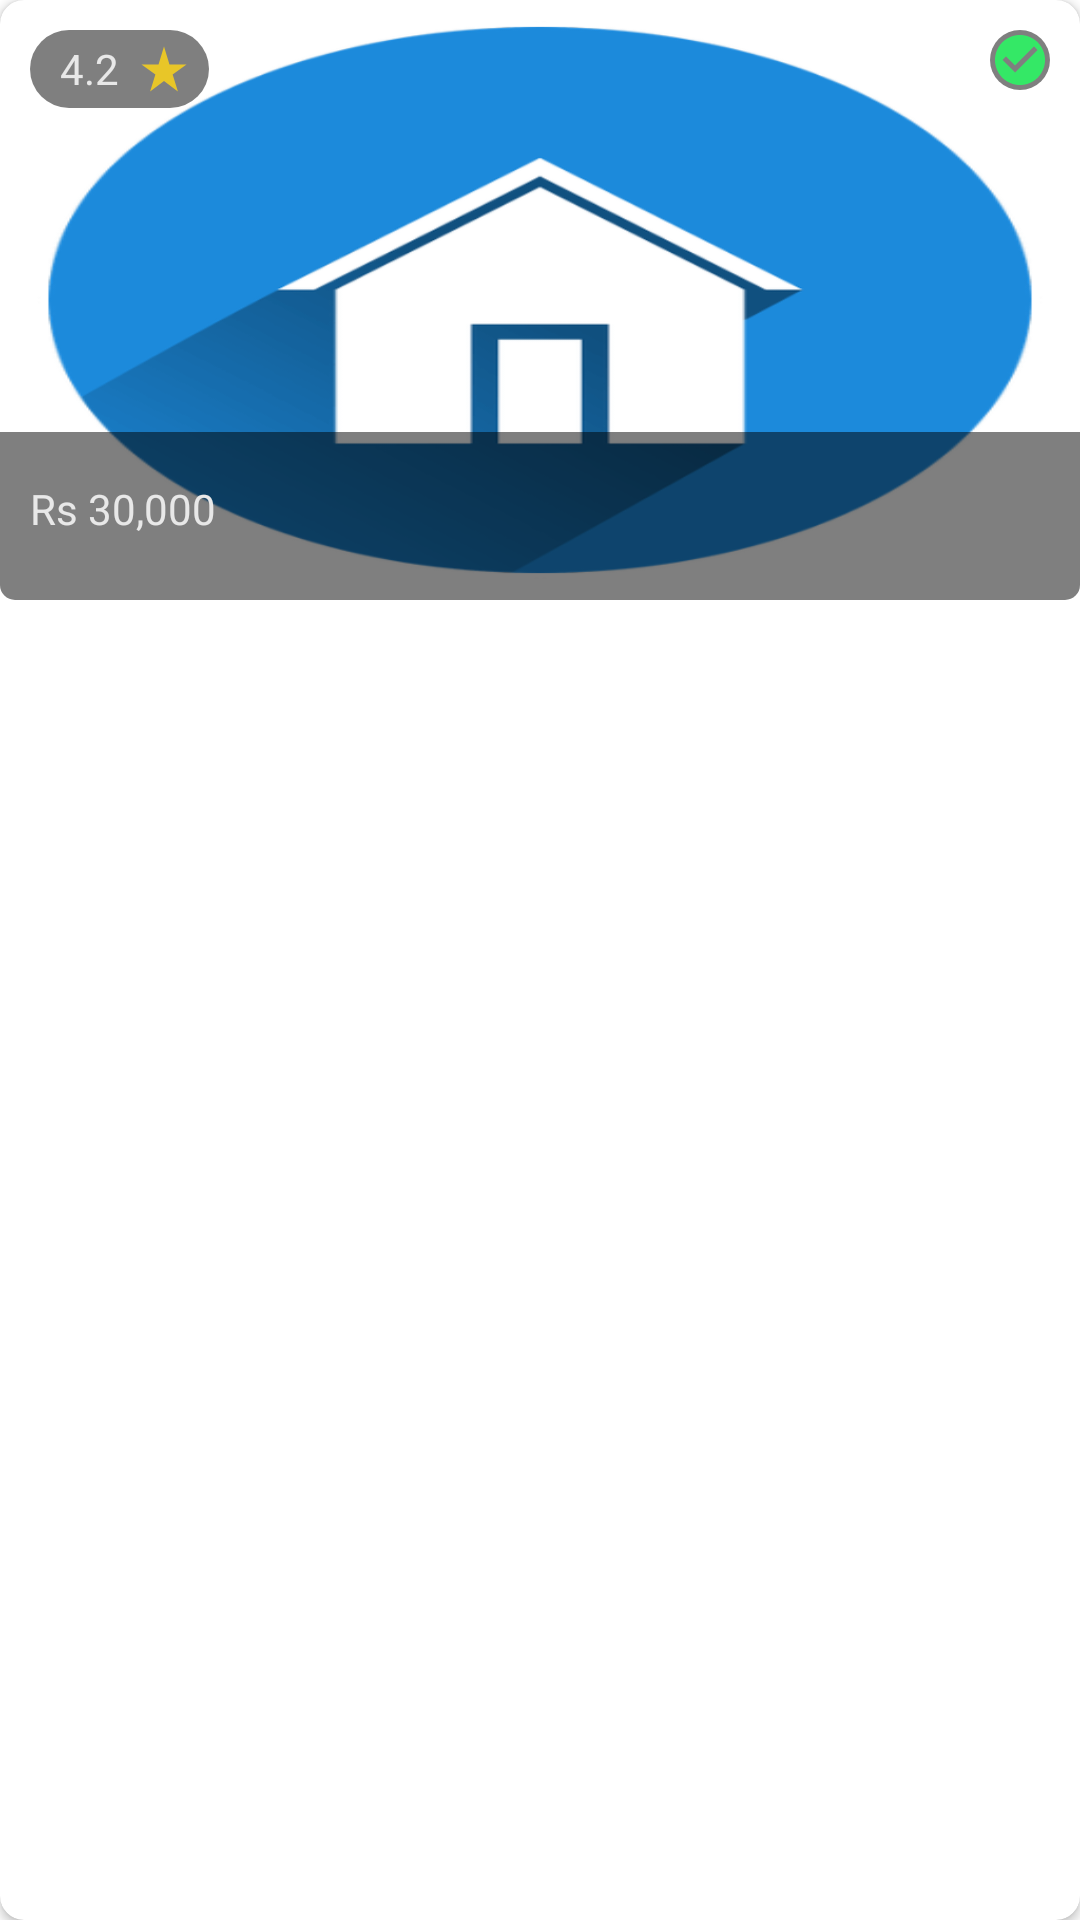

Produce the Android XML layout that renders to this screen, including the resource entries it uses.
<!-- AndroidManifest.xml: application theme Theme.Bhadama -->
<!-- res/layout/property_card_personal.xml -->
<?xml version="1.0" encoding="utf-8"?>
<androidx.cardview.widget.CardView xmlns:android="http://schemas.android.com/apk/res/android"
    xmlns:app="http://schemas.android.com/apk/res-auto"
    android:layout_width="match_parent"
    android:layout_height="wrap_content"
    android:layout_marginVertical="16dp"
    android:elevation="8dp"
    app:cardCornerRadius="8dp"
    android:background="@drawable/rounded_corner_white">

    <androidx.constraintlayout.widget.ConstraintLayout
        android:layout_width="wrap_content"
        android:layout_height="wrap_content">

        <ImageView
            android:id="@+id/imageView_property_image"
            android:layout_width="wrap_content"
            android:layout_height="200dp"
            android:scaleType="fitXY"
            android:src="@drawable/icon_main"
            app:layout_constraintEnd_toEndOf="parent"
            app:layout_constraintStart_toStartOf="parent"
            android:transitionName="@string/backgroundimage"
            app:layout_constraintTop_toTopOf="parent" />

        <RelativeLayout
            android:layout_width="match_parent"
            android:layout_height="56dp"
            android:background="@drawable/rounded_bottom_corner"
            android:gravity="center_vertical"
            android:paddingHorizontal="10dp"
            app:layout_constraintBottom_toBottomOf="@+id/imageView_property_image"
            app:layout_constraintEnd_toEndOf="parent"
            app:layout_constraintStart_toStartOf="parent">

            <ImageView
                android:id="@+id/imageView_call"
                android:layout_width="wrap_content"
                android:layout_height="wrap_content"
                android:layout_alignParentEnd="true"
                android:visibility="invisible"
                android:src="@drawable/ic_baseline_phone_locked_24" />

            <ImageView
                android:id="@+id/imageView_fav"
                android:layout_width="wrap_content"
                android:layout_height="wrap_content"
                android:layout_marginHorizontal="10dp"
                android:visibility="invisible"
                android:layout_toStartOf="@id/imageView_call"
                android:src="@drawable/ic_outline_favorite_border_24" />

            <TextView
                android:id="@+id/textView_rent"
                android:layout_width="wrap_content"
                android:layout_height="wrap_content"
                android:text="Rs 30,000"
                android:textColor="@color/white_secondary" />

        </RelativeLayout>

        <LinearLayout
            android:layout_width="wrap_content"
            android:layout_height="wrap_content"
            android:layout_margin="10dp"
            android:paddingVertical="3dp"
            android:gravity="center_vertical"
            android:background="@drawable/rounded_oval_bottom"
            app:layout_constraintStart_toStartOf="parent"
            app:layout_constraintTop_toTopOf="parent">

            <TextView
                android:id="@+id/textview_rating"
                android:layout_width="wrap_content"
                android:layout_height="wrap_content"
                android:textColor="@color/white_secondary"
                android:layout_marginStart="10dp"
                android:layout_marginEnd="5dp"
                android:text="4.2"/>

            <ImageView
                android:id="@+id/imageView_lightening"
                android:layout_width="20dp"
                android:layout_height="20dp"
                android:padding="1dp"
                android:layout_marginEnd="5dp"
                android:layout_alignEnd="@id/textview_rating"
                android:src="@drawable/ic_baseline_star_rate_24"
                app:layout_constraintStart_toStartOf="parent"
                app:layout_constraintTop_toTopOf="parent" />

        </LinearLayout>

        <ImageView
            android:id="@+id/imageView_seen"
            android:layout_width="20dp"
            android:layout_height="20dp"
            android:layout_margin="10dp"
            android:background="@drawable/rounded_button"
            android:src="@drawable/ic_baseline_check_circle_24"
            app:layout_constraintEnd_toEndOf="parent"
            app:layout_constraintTop_toTopOf="parent" />
    </androidx.constraintlayout.widget.ConstraintLayout>

</androidx.cardview.widget.CardView>
<!-- resources referenced by this layout -->
<resources>
  <color name="white_secondary">#E8E8E8</color>
  <!-- drawable ic_baseline_check_circle_24 (drawable) -->
  <vector android:height="24dp" android:tint="#34E866"
      android:viewportHeight="24" android:viewportWidth="24"
      android:width="24dp" xmlns:android="http://schemas.android.com/apk/res/android">
      <path android:fillColor="@android:color/white" android:pathData="M12,2C6.48,2 2,6.48 2,12s4.48,10 10,10 10,-4.48 10,-10S17.52,2 12,2zM10,17l-5,-5 1.41,-1.41L10,14.17l7.59,-7.59L19,8l-9,9z"/>
  </vector>
  <!-- drawable ic_baseline_star_rate_24 (drawable) -->
  <vector android:height="24dp" android:tint="#E8C628"
      android:viewportHeight="24" android:viewportWidth="24"
      android:width="24dp" xmlns:android="http://schemas.android.com/apk/res/android">
      <path android:fillColor="@android:color/white" android:pathData="M14.43,10l-2.43,-8l-2.43,8l-7.57,0l6.18,4.41l-2.35,7.59l6.17,-4.69l6.18,4.69l-2.35,-7.59l6.17,-4.41z"/>
  </vector>
  <!-- drawable rounded_bottom_corner (drawable) -->
  <?xml version="1.0" encoding="utf-8"?>
  <shape xmlns:android="http://schemas.android.com/apk/res/android">
      <solid android:color="@color/transparent_light"/>
      <corners
          android:bottomRightRadius="5dip"
          android:bottomLeftRadius="5dip" />
  </shape>
  <!-- drawable rounded_button (drawable) -->
  <?xml version="1.0" encoding="utf-8"?>
  <selector xmlns:android="http://schemas.android.com/apk/res/android">
      <item>
          <shape android:shape="oval">
              <solid android:color="@color/transparent_light"/>
              <size android:width="150dp" android:height="150dp"/>
          </shape>
      </item>
  </selector>
  <!-- drawable rounded_corner_white (drawable) -->
  <?xml version="1.0" encoding="utf-8"?>
  <shape xmlns:android="http://schemas.android.com/apk/res/android">
      <solid android:color="#FFF"/>
      <corners
          android:bottomRightRadius="5dip"
          android:bottomLeftRadius="5dip"
          android:topLeftRadius="5dip"
          android:topRightRadius="5dip"/>
  </shape>
  <!-- drawable rounded_oval_bottom (drawable) -->
  <?xml version="1.0" encoding="utf-8"?>
  <selector xmlns:android="http://schemas.android.com/apk/res/android">
      <item>
          <shape android:shape="rectangle">
              <corners android:radius="25dp"/>
              <solid android:color="@color/transparent_light"/>
          </shape>
      </item>
  </selector>
  <string name="backgroundimage">backgroundImage</string>
  <style name="Theme.Bhadama" parent="Theme.MaterialComponents.DayNight.NoActionBar">
  
          <item name="android:windowContentTransitions">true</item>
  
          
          <item name="colorPrimary">@color/primary</item>
          <item name="colorPrimaryVariant">@color/secondary</item>
          <item name="colorOnPrimary">@color/white</item>
  
          
          <item name="colorSecondary">@color/secondary</item>
          <item name="colorSecondaryVariant">@color/secondary_solid</item>
          <item name="colorOnSecondary">@color/black</item>
  
          
          <item name="android:statusBarColor">?attr/colorPrimaryVariant</item>
  
          
      </style>
  <color name="transparent_light">#80000000</color>
  <color name="primary">#399BE3</color>
  <color name="secondary">#1772B6</color>
  <color name="white">#FFFFFF</color>
  <color name="secondary_solid">#1772B6</color>
  <color name="black">#000000</color>
</resources>
